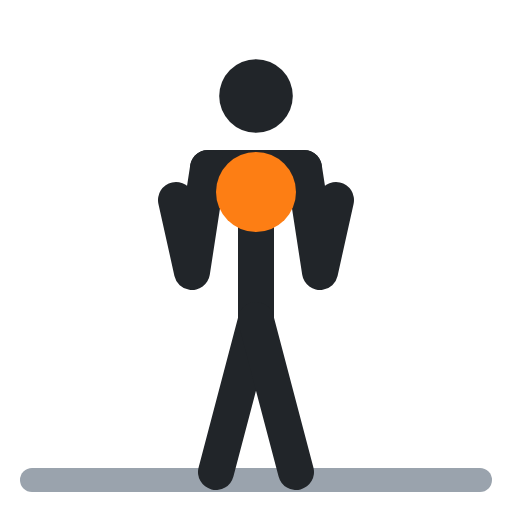
t = 0.00 s
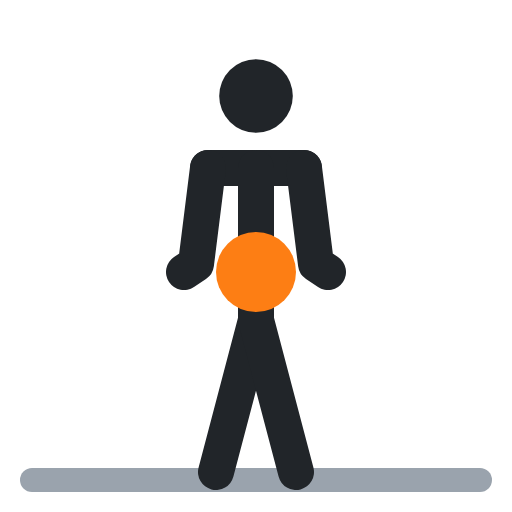
t = 0.40 s
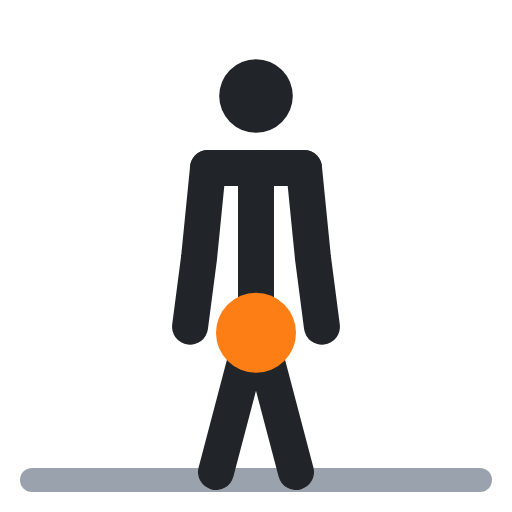
t = 0.60 s
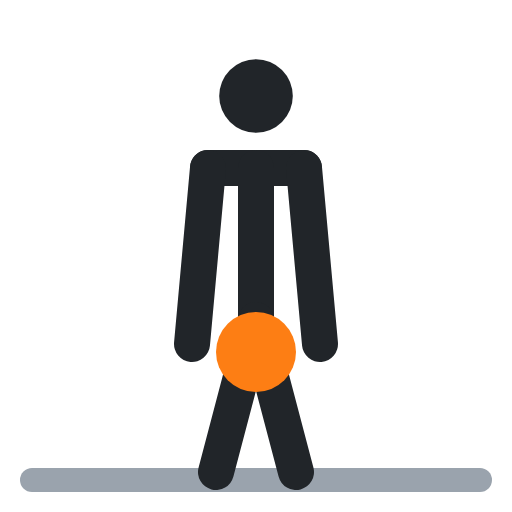
t = 1.00 s
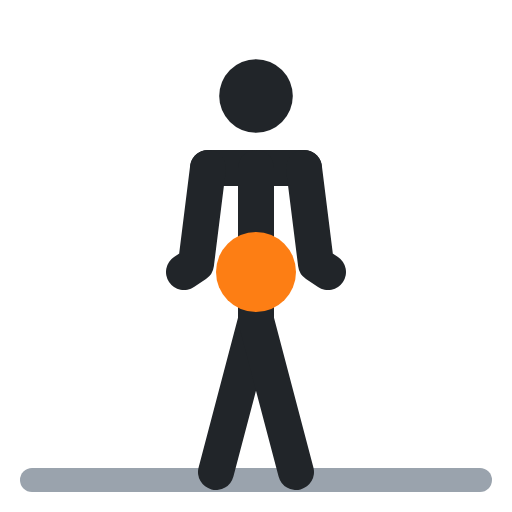
t = 1.40 s
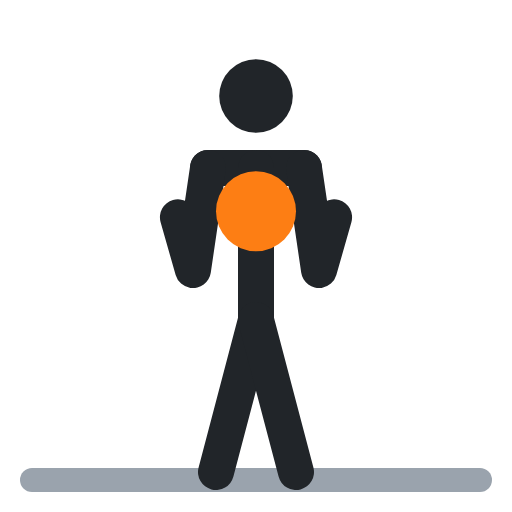
t = 1.60 s

The animated SVG that drew these frames (rendered in a browser with its animation timeline set to each time). Animation: 3 SMIL elements (animate=3); one cycle of 2.00 s, repeats indefinitely.

<svg xmlns="http://www.w3.org/2000/svg" viewBox="0 0 64 64" fill="none" stroke-linecap="round" stroke-linejoin="round"><polyline points="4,60 60,60" stroke="#9aa3ad" stroke-width="3"/><circle cx="32" cy="12" r="4.6" fill="#212529"/><polyline points="26,21 38,21" stroke="#212529" stroke-width="4.5"/><polyline points="32,21 32,40" stroke="#212529" stroke-width="4.5"/><polyline points="32,40 27,59" stroke="#212529" stroke-width="4.5"/><polyline points="32,40 37,59" stroke="#212529" stroke-width="4.5"/><polyline points="26,21 24,34 22,25" stroke="#212529" stroke-width="4.5"><animate attributeName="points" values="26,21 24,34 22,25;26,21 25,32 24,43;26,21 25,32 24,43;26,21 24,34 22,25;26,21 24,34 22,25" keyTimes="0;.4;.5;.9;1" calcMode="spline" keySplines=".45 0 .55 1;.45 0 .55 1;.45 0 .55 1;.45 0 .55 1" dur="2s" repeatCount="indefinite"/></polyline><polyline points="38,21 40,34 42,25" stroke="#212529" stroke-width="4.5"><animate attributeName="points" values="38,21 40,34 42,25;38,21 39,32 40,43;38,21 39,32 40,43;38,21 40,34 42,25;38,21 40,34 42,25" keyTimes="0;.4;.5;.9;1" calcMode="spline" keySplines=".45 0 .55 1;.45 0 .55 1;.45 0 .55 1;.45 0 .55 1" dur="2s" repeatCount="indefinite"/></polyline><circle cx="32" cy="24" r="5" fill="#fd7e14"><animate attributeName="cy" values="24;44;44;24;24" keyTimes="0;.4;.5;.9;1" calcMode="spline" keySplines=".45 0 .55 1;.45 0 .55 1;.45 0 .55 1;.45 0 .55 1" dur="2s" repeatCount="indefinite"/></circle></svg>
